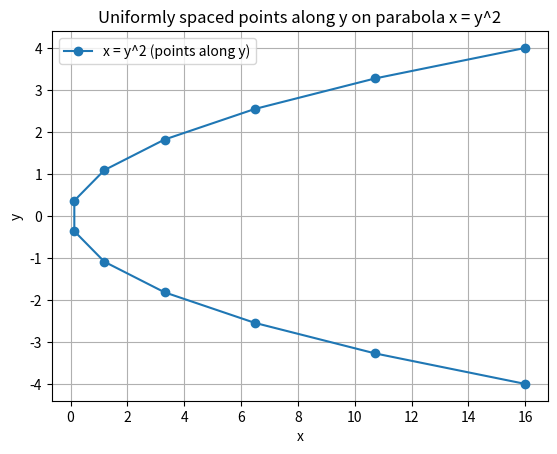

Generate this figure with matplotlib:
import numpy as np
import matplotlib.pyplot as plt

# Given parameters
n = 12
y_min = -4
y_max = 4

# Generate uniformly spaced y-values
y = np.linspace(y_min, y_max, n)

# Compute corresponding x-values for the parabola x = y^2
x = y**2

# Plotting the parabola
plt.plot(x, y, 'o-', label='x = y^2 (points along y)')
plt.xlabel('x')
plt.ylabel('y')
plt.title('Uniformly spaced points along y on parabola x = y^2')
plt.grid(True)
plt.legend()
plt.show()
